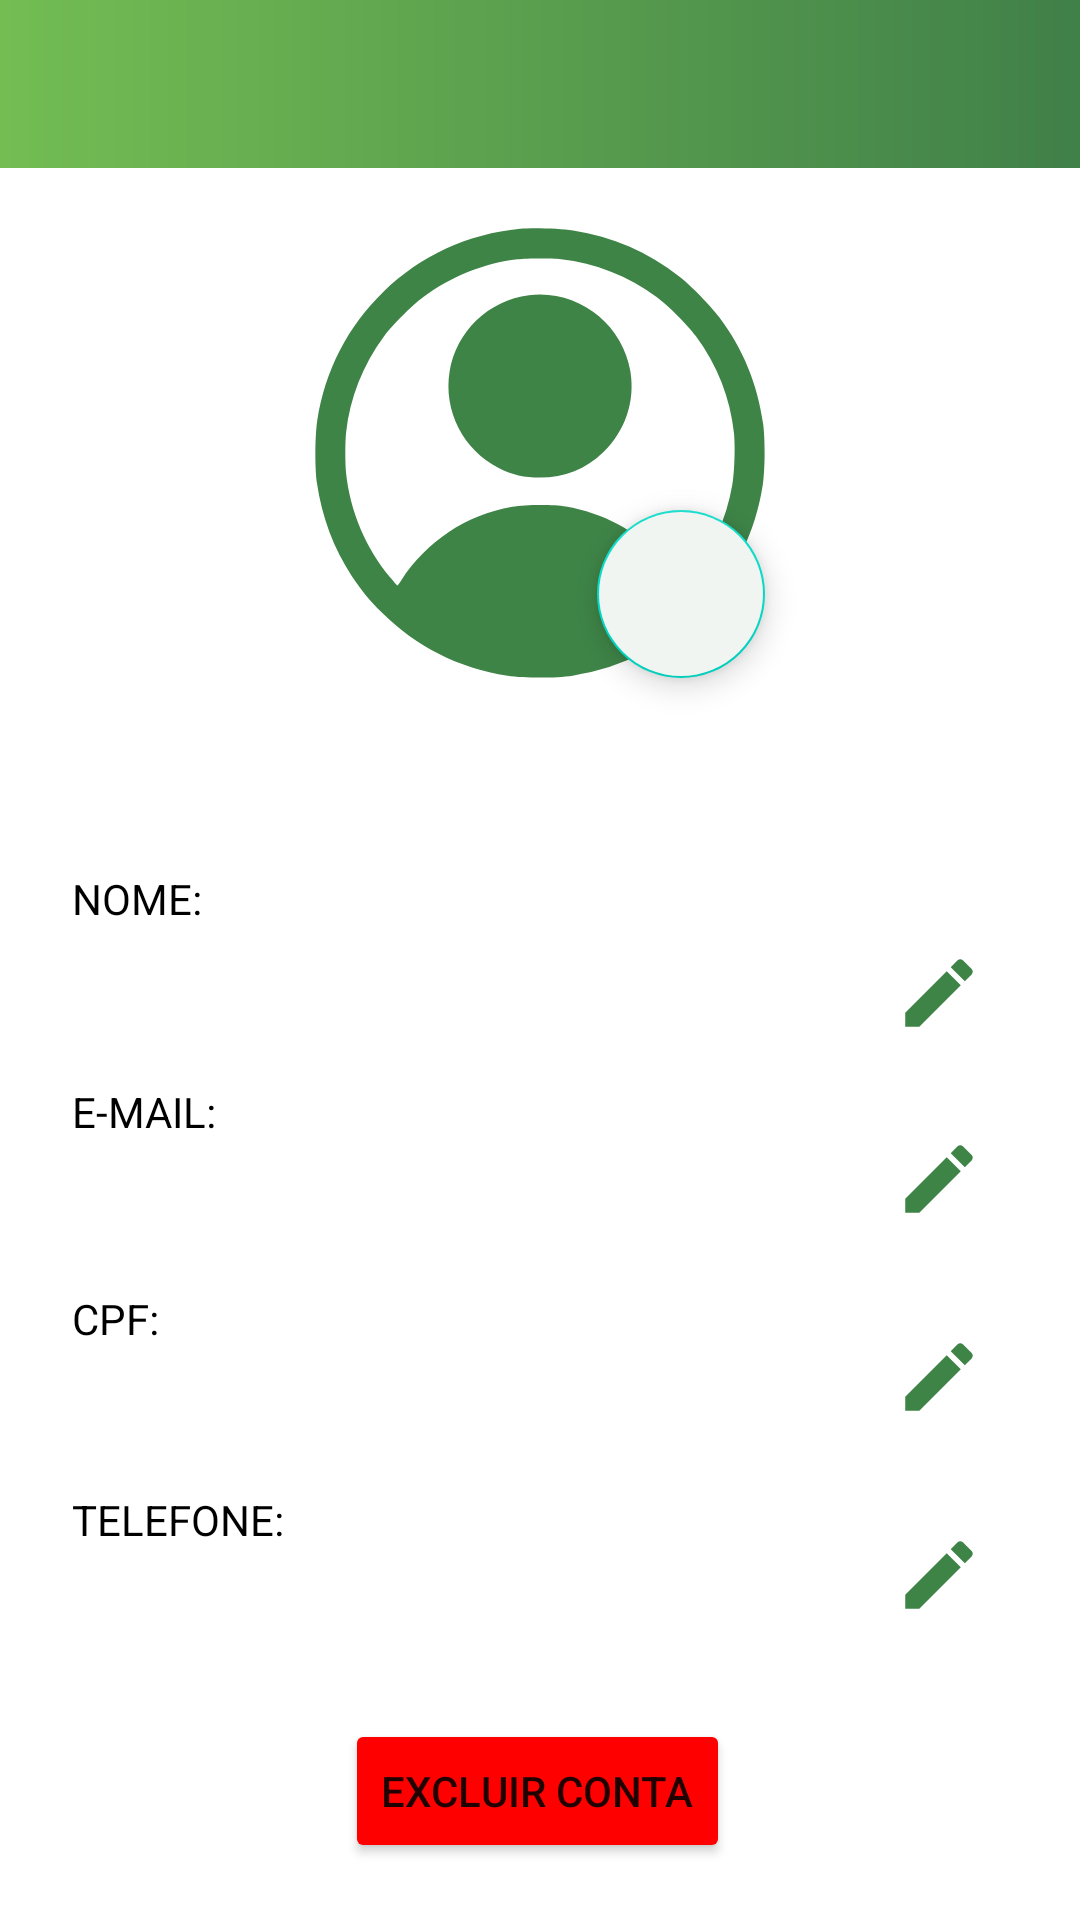

The Android layout XML behind this screen, and the referenced resources:
<!-- AndroidManifest.xml: application theme Theme.Telas_PI -->
<!-- res/layout/fragment_perfil.xml -->
<?xml version="1.0" encoding="utf-8"?>
<androidx.constraintlayout.widget.ConstraintLayout xmlns:android="http://schemas.android.com/apk/res/android"
    xmlns:app="http://schemas.android.com/apk/res-auto"
    xmlns:tools="http://schemas.android.com/tools"
    android:layout_width="match_parent"
    android:layout_height="match_parent"
    tools:context=".crud.PerfilFragment">

    <com.google.android.material.appbar.MaterialToolbar
        android:id="@+id/tobar"
        android:layout_width="0dp"
        android:layout_height="?attr/actionBarSize"
        android:background="@drawable/background_gradient"
        app:layout_constraintEnd_toEndOf="parent"
        app:layout_constraintStart_toStartOf="parent"
        android:src="@drawable/ic_arrow"
        app:layout_constraintTop_toTopOf="parent" />

    <ImageView
        android:id="@+id/back_button"
        android:layout_width="wrap_content"
        android:layout_height="40dp"
        android:layout_marginTop="10dp"
        android:paddingStart="10dp"
        android:src="@drawable/ic_arrow"
        app:layout_constraintStart_toStartOf="parent"
        app:layout_constraintTop_toTopOf="parent" />


    <ImageView
        android:id="@+id/imageView5"
        android:layout_width="150dp"
        android:layout_height="150dp"
        android:layout_marginTop="20dp"
        android:src="@drawable/ic_persona"

        app:layout_constraintEnd_toEndOf="parent"
        app:layout_constraintStart_toStartOf="parent"
        app:layout_constraintTop_toBottomOf="@+id/tobar" />


    <ProgressBar
        android:id="@+id/progressBar"
        android:layout_width="16dp"
        android:layout_height="16dp"
        android:layout_gravity="center"
        android:layout_marginTop="16dp"
        android:visibility="invisible"
        app:layout_constraintEnd_toEndOf="parent"
        app:layout_constraintStart_toStartOf="parent"
        app:layout_constraintTop_toBottomOf="@+id/imageView5" />

    <TextView
        android:id="@+id/textViewNome"
        android:layout_width="wrap_content"
        android:layout_height="wrap_content"
        android:layout_marginStart="24dp"
        android:layout_marginTop="64dp"
        android:text="NOME:"
        android:textColor="@color/preto"
        app:layout_constraintStart_toStartOf="parent"
        app:layout_constraintTop_toBottomOf="@+id/imageView5" />


    <TextView
        android:id="@+id/textViewNomeGet"
        android:layout_width="150dp"
        android:layout_height="22dp"
        android:layout_marginStart="24dp"
        android:layout_marginTop="10dp"
        android:clickable="true"
        android:text=""
        app:layout_constraintStart_toStartOf="parent"
        app:layout_constraintTop_toBottomOf="@+id/textViewNome" />

    <TextView
        android:id="@+id/textViewEmail"
        android:layout_width="wrap_content"
        android:layout_height="wrap_content"
        android:layout_marginStart="24dp"
        android:layout_marginTop="20dp"
        android:text="E-MAIL:"
        android:textColor="@color/preto"
        app:layout_constraintStart_toStartOf="parent"
        app:layout_constraintTop_toBottomOf="@+id/textViewNomeGet" />

    <TextView
        android:id="@+id/textViewEmailGet"
        android:layout_width="187dp"
        android:layout_height="20dp"
        android:layout_marginStart="24dp"
        android:layout_marginTop="10dp"
        android:text=""
        app:layout_constraintStart_toStartOf="parent"
        app:layout_constraintTop_toBottomOf="@+id/textViewEmail" />

    <TextView
        android:id="@+id/textViewTelefone"
        android:layout_width="wrap_content"
        android:layout_height="wrap_content"
        android:layout_marginStart="24dp"
        android:layout_marginTop="20dp"
        android:textColor="@color/preto"
        android:text="TELEFONE:"
        app:layout_constraintStart_toStartOf="parent"
        app:layout_constraintTop_toBottomOf="@+id/textViewCPFGet" />

    <TextView
        android:id="@+id/textViewTelefoneGet"
        android:layout_width="166dp"
        android:layout_height="17dp"
        android:layout_marginStart="24dp"
        android:layout_marginTop="10dp"
        android:text=""
        app:layout_constraintStart_toStartOf="parent"
        app:layout_constraintTop_toBottomOf="@+id/textViewTelefone" />

    <ImageView
        android:id="@+id/imageViewEdit4"
        android:layout_width="30dp"
        android:layout_height="30dp"
        android:layout_marginTop="36dp"
        android:layout_marginEnd="32dp"
        android:clickable="true"
        android:src="@drawable/ic_edit"
        app:layout_constraintEnd_toEndOf="parent"
        app:layout_constraintHorizontal_bias="1.0"
        app:layout_constraintStart_toEndOf="@+id/textViewTelefoneGet"
        app:layout_constraintTop_toBottomOf="@+id/imageViewEdit3">

    </ImageView>

    <com.google.android.material.floatingactionbutton.FloatingActionButton
        android:id="@+id/floatingActionButton3"
        android:layout_width="wrap_content"
        android:layout_height="wrap_content"
        android:backgroundTint="@color/color_fundo"
        android:clickable="true"
        android:src="@drawable/ic_photo"
        app:layout_constraintBottom_toBottomOf="@+id/imageView5"
        app:layout_constraintEnd_toEndOf="@+id/imageView5" />

    <TextView
        android:id="@+id/textViewCPF"
        android:layout_width="wrap_content"
        android:layout_height="wrap_content"
        android:layout_marginStart="24dp"
        android:layout_marginTop="20dp"
        android:text="CPF:"
        android:textColor="@color/preto"
        app:layout_constraintStart_toStartOf="parent"
        app:layout_constraintTop_toBottomOf="@+id/textViewEmailGet" />

    <TextView
        android:id="@+id/textViewCPFGet"
        android:layout_width="185dp"
        android:layout_height="18dp"
        android:layout_marginStart="24dp"
        android:layout_marginTop="10dp"
        android:text=""
        app:layout_constraintStart_toStartOf="parent"
        app:layout_constraintTop_toBottomOf="@+id/textViewCPF" />

    <ImageView
        android:id="@+id/imageViewEdit3"
        android:layout_width="30dp"
        android:layout_height="30dp"
        android:layout_marginTop="36dp"
        android:layout_marginEnd="32dp"
        android:clickable="true"
        android:src="@drawable/ic_edit"
        app:layout_constraintEnd_toEndOf="parent"
        app:layout_constraintHorizontal_bias="1.0"
        app:layout_constraintStart_toEndOf="@+id/textViewCPFGet"
        app:layout_constraintTop_toBottomOf="@+id/imageViewEdit2">

    </ImageView>

    <ImageView
        android:id="@+id/imageViewEdit"
        android:layout_width="30dp"
        android:layout_height="30dp"
        android:layout_marginTop="260dp"
        android:layout_marginEnd="32dp"
        android:clickable="true"
        android:src="@drawable/ic_edit"
        app:layout_constraintEnd_toEndOf="parent"
        app:layout_constraintHorizontal_bias="1.0"
        app:layout_constraintStart_toEndOf="@+id/textViewNomeGet"
        app:layout_constraintTop_toBottomOf="@+id/tobar" />

    <ImageView
        android:id="@+id/imageViewEdit2"
        android:layout_width="30dp"
        android:layout_height="30dp"
        android:layout_marginTop="32dp"
        android:layout_marginEnd="32dp"
        android:clickable="true"
        android:src="@drawable/ic_edit"
        app:layout_constraintEnd_toEndOf="parent"
        app:layout_constraintHorizontal_bias="1.0"
        app:layout_constraintStart_toEndOf="@+id/textViewEmailGet"
        app:layout_constraintTop_toBottomOf="@+id/imageViewEdit"
        app:layout_constraintVertical_bias="0.051" />

    <Button
        android:id="@+id/button3"
        android:layout_width="wrap_content"
        android:layout_height="wrap_content"
        android:layout_marginTop="30dp"
        android:backgroundTint="@color/color_excluir"
        android:text="Excluir conta"
        app:layout_constraintEnd_toEndOf="parent"
        app:layout_constraintHorizontal_bias="0.496"
        app:layout_constraintStart_toStartOf="parent"
        app:layout_constraintTop_toBottomOf="@+id/textViewTelefoneGet" />


</androidx.constraintlayout.widget.ConstraintLayout>
<!-- resources referenced by this layout -->
<resources>
  <color name="color_excluir">#FF0000</color>
  <color name="color_fundo">#F0F5F2</color>
  <color name="preto">#000000</color>
  <!-- drawable background_gradient (drawable) -->
  <?xml version="1.0" encoding="utf-8"?>
  <shape xmlns:android="http://schemas.android.com/apk/res/android">
  
      <gradient android:startColor="#73BD53"
          android:endColor="#408049" >
      </gradient>
  
  
  
  </shape>
  <!-- drawable ic_edit (drawable) -->
  <vector xmlns:android="http://schemas.android.com/apk/res/android" android:autoMirrored="true" android:height="24dp" android:tint="#3E8447" android:viewportHeight="24" android:viewportWidth="24" android:width="24dp">
        
      <path android:fillColor="@android:color/white" android:pathData="M3,17.25V21h3.75L17.81,9.94l-3.75,-3.75L3,17.25zM20.71,7.04c0.39,-0.39 0.39,-1.02 0,-1.41l-2.34,-2.34c-0.39,-0.39 -1.02,-0.39 -1.41,0l-1.83,1.83 3.75,3.75 1.83,-1.83z"/>
      
  </vector>
  <!-- drawable ic_persona (drawable) -->
  <vector xmlns:android="http://schemas.android.com/apk/res/android"
      android:width="550dp"
      android:height="550dp"
      android:viewportWidth="550"
      android:viewportHeight="550">
    <path
        android:pathData="M250.7,1c-63.7,6.2 -121.6,32.8 -167,76.9 -43.8,42.6 -71.4,96.1 -80.9,157.2 -2.9,19.1 -3.2,57.9 -0.5,76.4 6.2,42 20.5,80.4 42.6,113.7 11.5,17.4 20.8,28.6 36.5,44.4 42.4,42.2 94.1,68.3 154.1,77.6 20.4,3.1 58.8,3.1 79.4,-0.1 61.6,-9.5 115.4,-37.3 158.2,-81.9 39.9,-41.6 65.1,-92.8 74.1,-150.7 2.9,-18.8 3.1,-57.8 0.4,-76 -7.1,-48.5 -24.5,-90.6 -53.5,-129.3 -11,-14.7 -34.1,-38.4 -48.1,-49.4 -38.9,-30.5 -82.8,-49.6 -130.6,-56.8 -15.7,-2.4 -50.1,-3.4 -64.7,-2zM300.8,38.1c41.4,4.5 82.2,20.6 116.7,46.1 13.9,10.3 37.8,34.1 47.9,47.8 26.3,35.6 42.2,75.9 46.7,118.9 1.6,15.8 0.6,47.2 -2,62.6 -7.4,43.4 -24.9,81.4 -52.9,114.7 -4.1,4.9 -7.7,8.8 -8,8.8 -0.4,-0 -2.1,-2.4 -3.9,-5.2 -4.9,-8.3 -14.5,-20.8 -22.5,-29.3 -30.7,-33 -70.5,-54.2 -116.3,-62.2 -15.2,-2.6 -50,-2.4 -65.5,0.5 -28.3,5.2 -54.6,15.6 -77,30.5 -22.8,15.1 -45.3,37.8 -58.1,58.6 -2.4,3.9 -4.7,7.1 -5.1,7.1 -0.4,-0 -4.3,-4.4 -8.8,-9.8 -30,-35.7 -49,-80.7 -54,-127.4 -1.3,-12.6 -1.3,-38.2 0.1,-50.6 4.5,-41.4 20.6,-82.2 46.1,-116.7 10.3,-13.9 34.1,-37.8 47.8,-47.9 34.3,-25.4 75.4,-41.9 115.5,-46.4 11.4,-1.3 41.9,-1.4 53.3,-0.1z"
        android:fillColor="#3E8447"
        android:strokeColor="#00000000"/>
    <path
        android:pathData="M261.5,82.1c-49.5,6.3 -89.1,44.3 -97,93.4 -7.8,47.9 16.7,96.1 60,117.7 16.8,8.5 31.1,11.8 50.5,11.8 30.3,-0 55.9,-10.2 77.3,-30.9 27,-26.1 39.1,-62.2 33.2,-98.7 -9.6,-59 -65,-100.7 -124,-93.3z"
        android:fillColor="#3E8447"
        android:strokeColor="#00000000"/>
  </vector>
  <style name="Theme.Telas_PI" parent="Base.Theme.Telas_PI" />
  <style name="Base.Theme.Telas_PI" parent="Theme.MaterialComponents.DayNight.NoActionBar">
  
          </style>
</resources>
